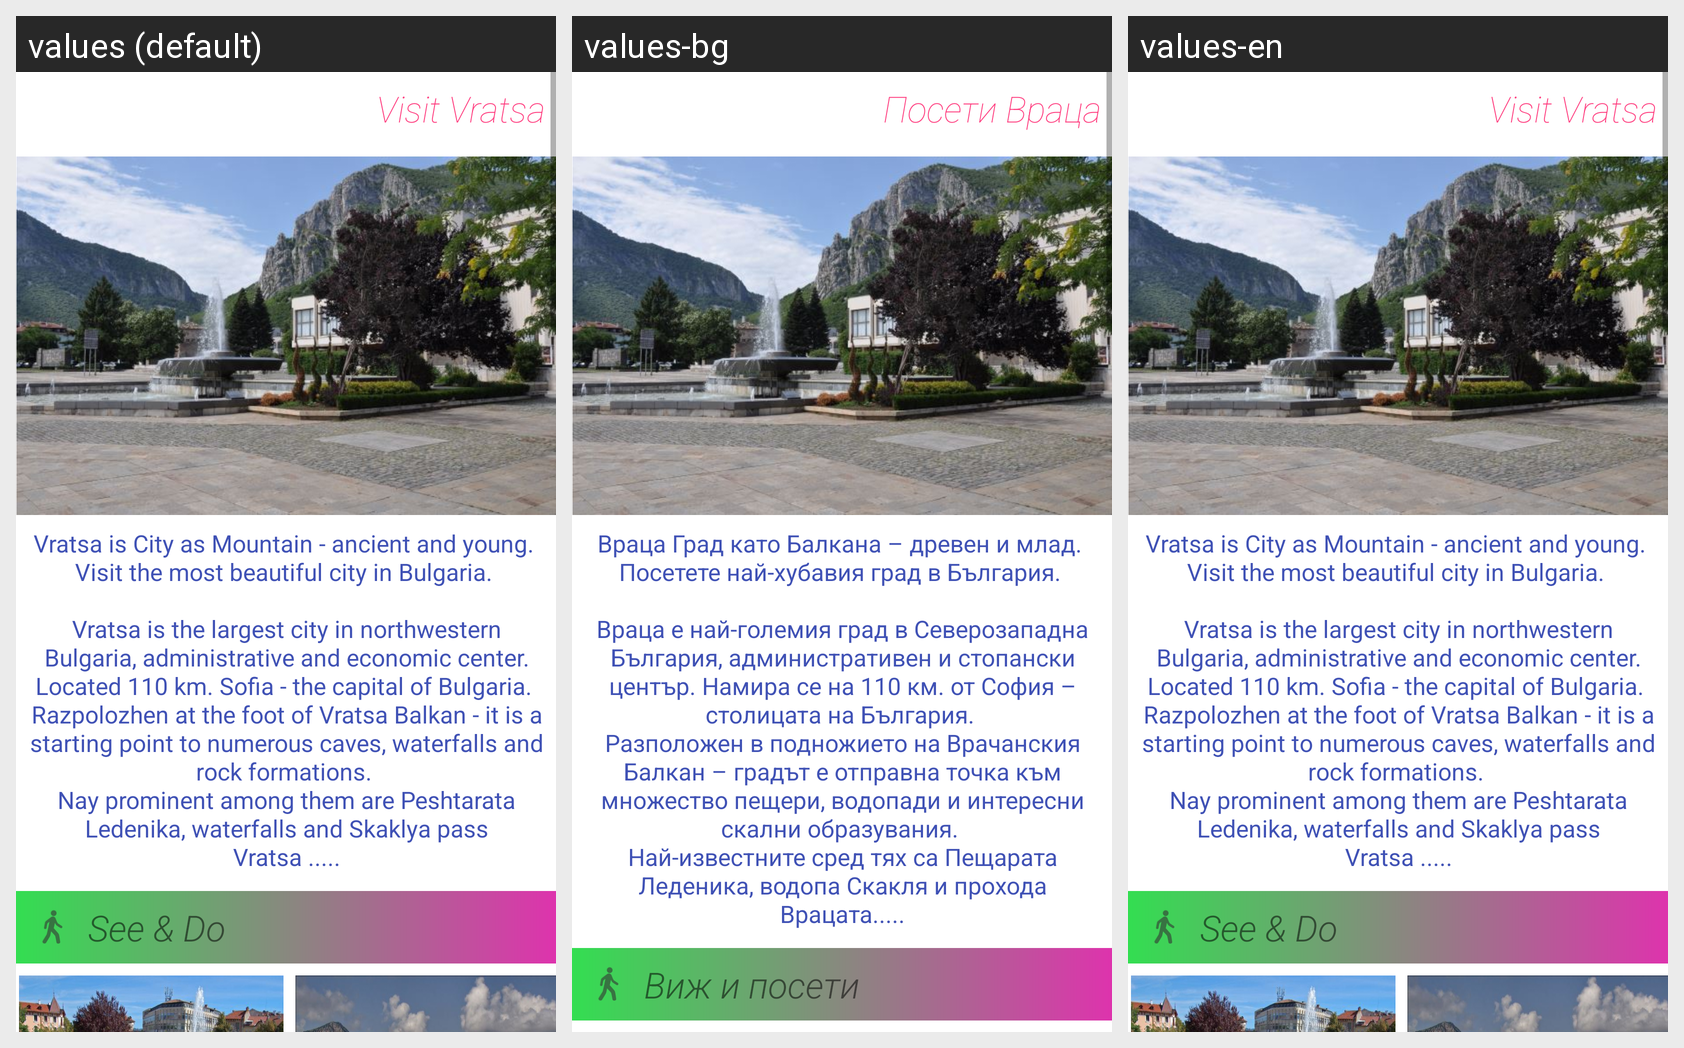

Translations of the strings shown on this Android screen, per locale in the grid:
Android screen res/layout/activity_home.xml rendered under 3 locales, left to right: values (default), values-bg, values-en. Device: Nexus 5 (rendered at 1080×1920; each locale shown at half size, 540×960, under a caption strip naming it); theme AppTheme.
Strings drawn on this screen, with the default value and each locale's value (text and hints the layout hard-codes, and strings that could not be matched under every locale, appear in the picture but are not listed):

app_name
  values: Visit Vratsa
  values-bg: Посети Враца
  values-en: Visit Vratsa

main_text
  values: Vratsa is City as Mountain - ancient and young. 
      Visit the most beautiful city in Bulgaria. 
      
      Vratsa is the largest city in northwestern Bulgaria, administrative and economic center. Located 110 km. Sofia - the capital of Bulgaria. 
      Razpolozhen at the foot of Vratsa Balkan - it is a starting point to numerous caves, waterfalls and rock formations. 
      Nay prominent among them are Peshtarata …[clipped]
  values-bg: Враца Град като Балкана – древен и млад. 
      Посетете най-хубавия град в България. 
      
      Враца е най-големия град в Северозападна България, административен и стопански център. Намира се на 110 км. от София – столицата на България. 
      Разположен в подножието на Врачанския Балкан – градът е отправна точка към множество пещери, водопади и интересни скални образувания. 
      Най-известните сред тях са Пещарата …[clipped]
  values-en: Vratsa is City as Mountain - ancient and young. 
      Visit the most beautiful city in Bulgaria. 
      
      Vratsa is the largest city in northwestern Bulgaria, administrative and economic center. Located 110 km. Sofia - the capital of Bulgaria. 
      Razpolozhen at the foot of Vratsa Balkan - it is a starting point to numerous caves, waterfalls and rock formations. 
      Nay prominent among them are Peshtarata …[clipped]

main_category1
  values: See & Do
  values-bg: Виж и посети
  values-en: See & Do
